Labelled photos from "images", an image-classification folder in BeObm/PlantGraphNet. The possible labels are: amm, calluna, empetrum, grass, lichens, myrica, non-vegetation, rosa rugosa, salix, trees.

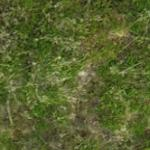
Label: empetrum

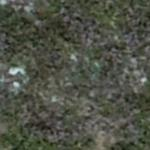
Label: calluna

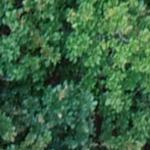
Label: trees

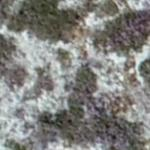
Label: lichens

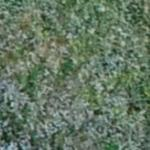
Label: salix

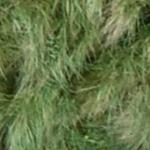
Label: amm
